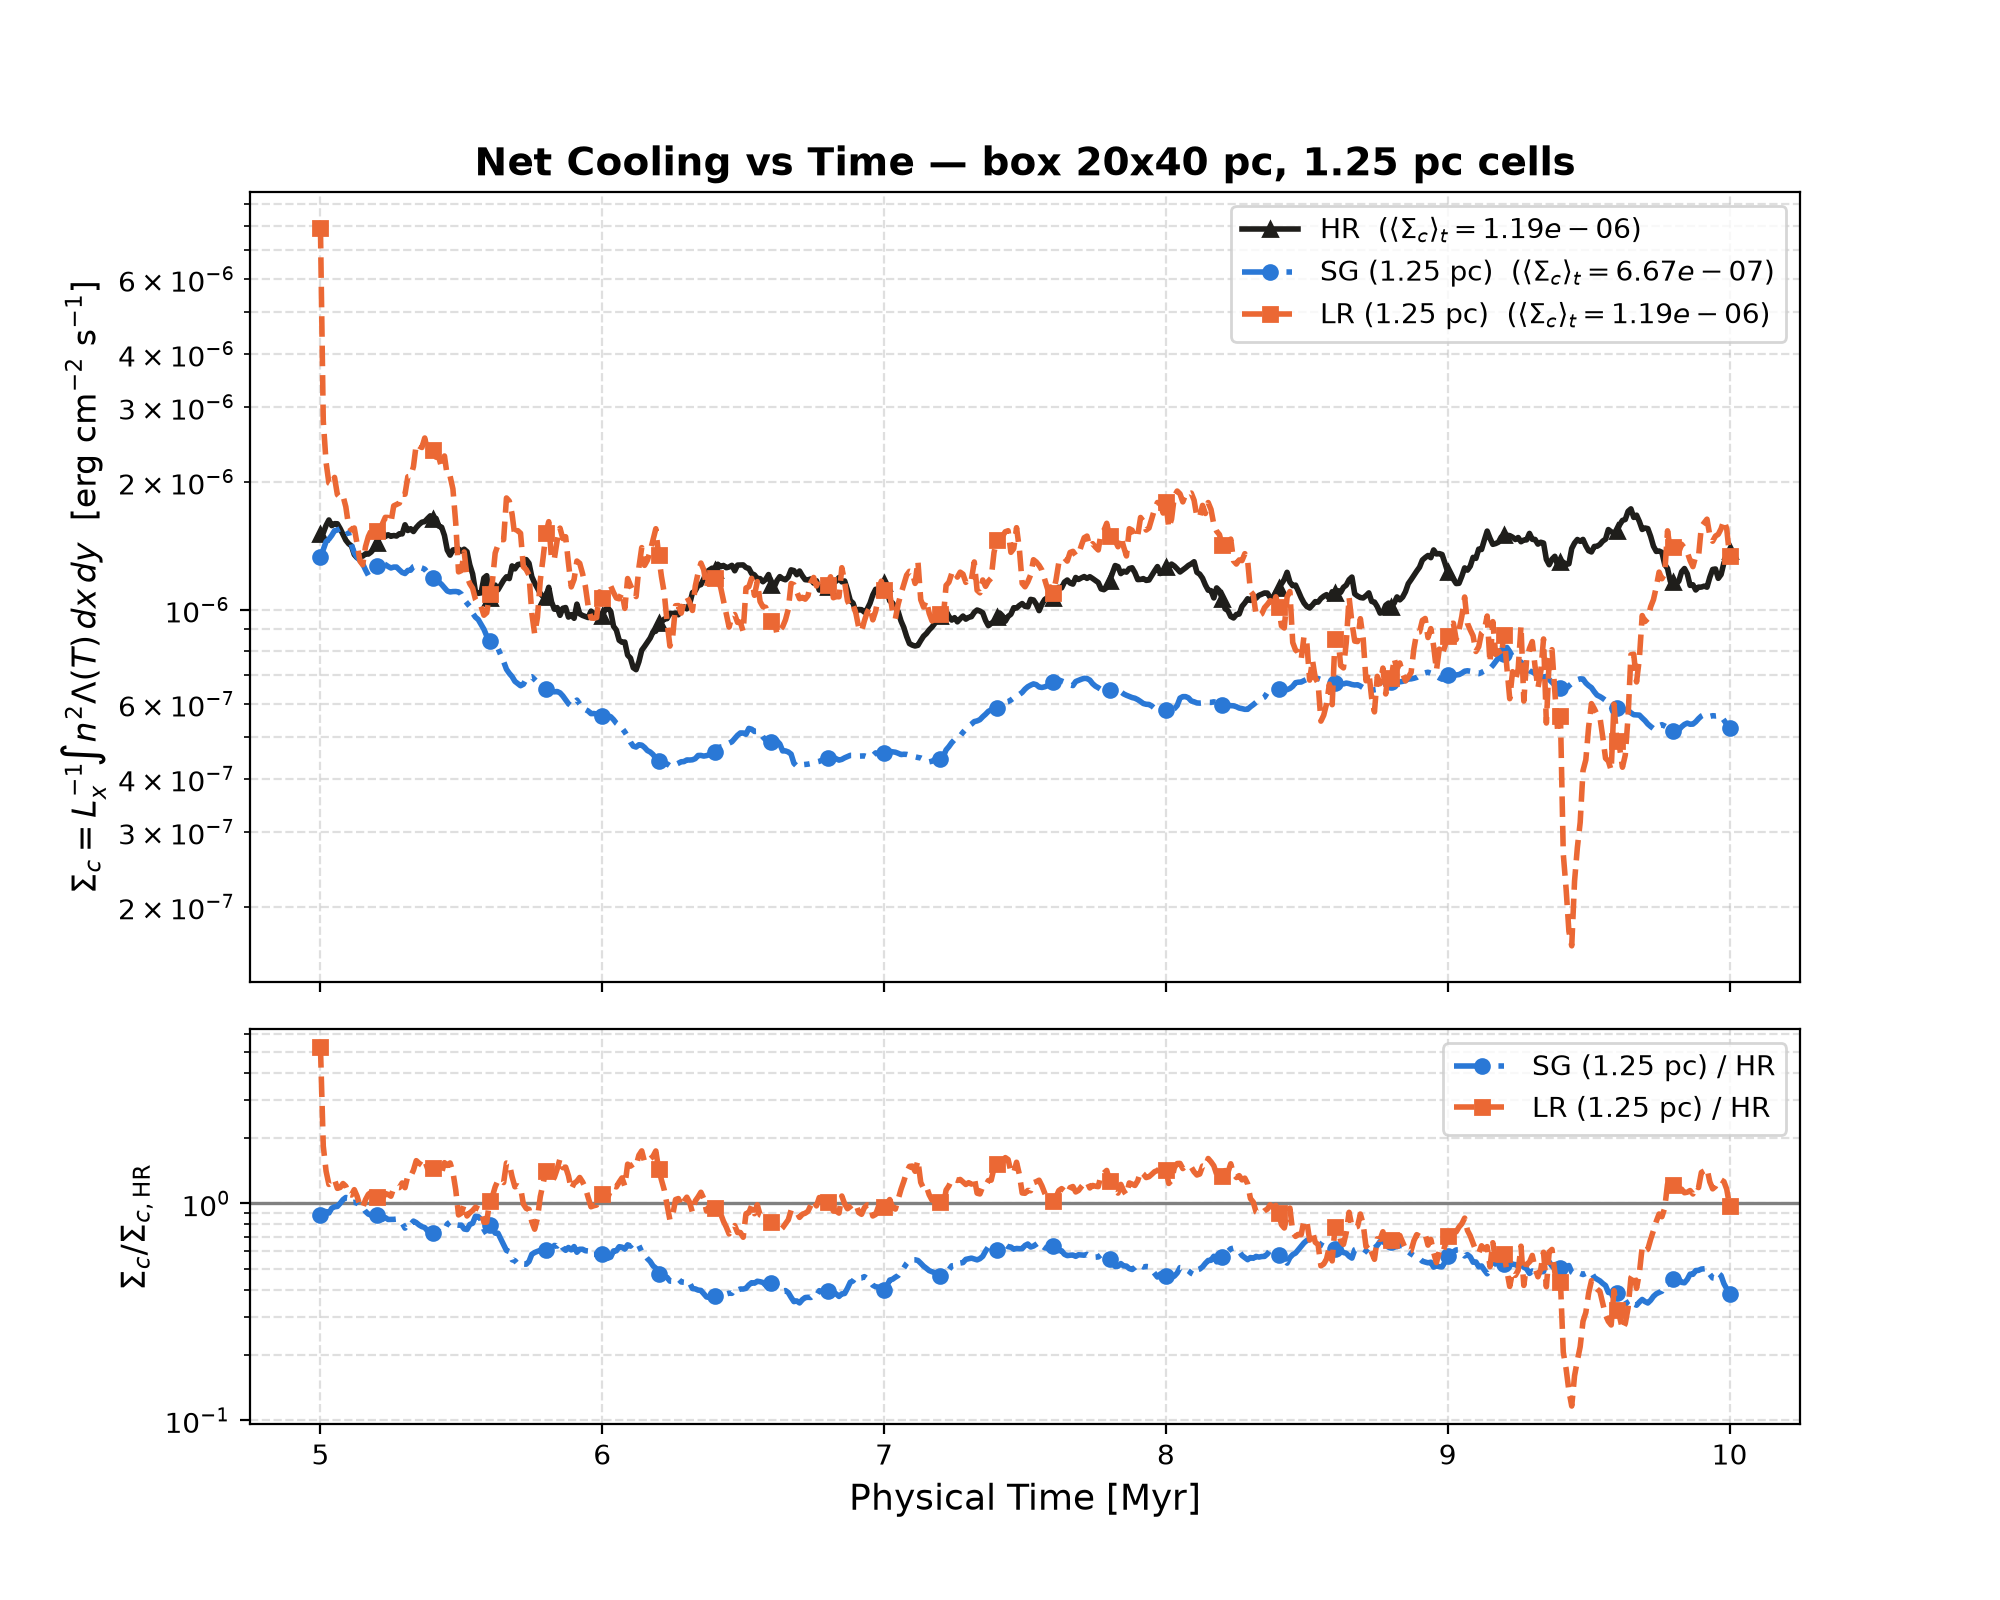

The table this chart was drawn from, first rows:
t_myr, sigma_c_hr, sigma_c_sg, sigma_c_lr
5.0, 1.5062603796303457e-06, 1.3310652487939587e-06, 7.90215435930153e-06
5.01, 1.5141122166834443e-06, 1.3835915694454705e-06, 2.777601432458996e-06
5.02, 1.5777443718854707e-06, 1.4442210611567048e-06, 2.2164853147219408e-06
5.03, 1.6243642556102272e-06, 1.4640795979466092e-06, 1.983581036154803e-06
5.04, 1.574861210269685e-06, 1.4940314661643371e-06, 1.9666154227517928e-06
5.05, 1.5920781075552033e-06, 1.532642186691907e-06, 2.0454265014485758e-06
5.06, 1.5912417524102e-06, 1.5384232344868501e-06, 1.863606229938942e-06
5.07, 1.5496022645851836e-06, 1.5491533673251798e-06, 1.8326480424104798e-06
5.08, 1.5010984868341345e-06, 1.5592349002204092e-06, 1.8507469817993683e-06
5.09, 1.4558174206899242e-06, 1.5474036453448315e-06, 1.7447713047020024e-06
5.1, 1.4282045603561472e-06, 1.510463312666264e-06, 1.5705036085450638e-06
5.11, 1.4111417020810492e-06, 1.4201726198198056e-06, 1.5399506018270128e-06
5.12, 1.3463093935245804e-06, 1.359860574868011e-06, 1.5552243135439914e-06
5.13, 1.3231424106761154e-06, 1.3269303171244587e-06, 1.4261551068320885e-06
5.14, 1.3387914853039484e-06, 1.3044546777274982e-06, 1.3007151830432593e-06
5.15, 1.3351207640018286e-06, 1.2800007926204054e-06, 1.2739239917580647e-06
5.16, 1.3523104589281221e-06, 1.2387529516997909e-06, 1.4065695126297253e-06
5.17, 1.3503038995196234e-06, 1.203722157432122e-06, 1.4846790592312564e-06
5.18, 1.3657759623508346e-06, 1.2028053321450404e-06, 1.5342749988101783e-06
5.19, 1.391826270833811e-06, 1.2187369991379238e-06, 1.536821454828213e-06
5.2, 1.4350132703596435e-06, 1.262558836436841e-06, 1.5324191328291183e-06
5.21, 1.4850685216463309e-06, 1.2856748457103787e-06, 1.5171279145127712e-06
5.22, 1.5225565179588904e-06, 1.2837263219391698e-06, 1.591992331340251e-06
5.23, 1.4850936370883477e-06, 1.2760159241665755e-06, 1.647238130252703e-06
5.24, 1.4991865477333662e-06, 1.262649956042387e-06, 1.6464227692896653e-06
5.25, 1.4867202209405322e-06, 1.2522282489721332e-06, 1.6023902023010064e-06
5.26, 1.4931243254131386e-06, 1.258531705447381e-06, 1.753321208661607e-06
5.27, 1.4886832526219152e-06, 1.2586398530118374e-06, 1.7660504598362029e-06
5.28, 1.5070850445470822e-06, 1.2395762724375546e-06, 1.779321127402717e-06
5.29, 1.506200461209136e-06, 1.2223971082767217e-06, 1.8683369211509505e-06
5.3, 1.58239354440789e-06, 1.2153042181203105e-06, 1.8671582609830862e-06
5.31, 1.533998276798835e-06, 1.2357479733417945e-06, 2.0529363842329084e-06
5.32, 1.5490085002139733e-06, 1.2374190299714313e-06, 2.058032740869585e-06
5.33, 1.5254997877508992e-06, 1.2620546208668087e-06, 2.1682724939189703e-06
5.34, 1.5589879132441474e-06, 1.2694875585730786e-06, 2.450106830352707e-06
5.35, 1.5850166559875987e-06, 1.2587781400091446e-06, 2.4236022910103867e-06
5.36, 1.6050217977589367e-06, 1.2522827793531612e-06, 2.4049428875472382e-06
5.37, 1.609895951259946e-06, 1.244056932867496e-06, 2.5321712194155526e-06
5.38, 1.6364284063226425e-06, 1.220768371916553e-06, 2.365763736726204e-06
5.39, 1.6615045175815911e-06, 1.2068207803919931e-06, 2.353271504557106e-06
5.4, 1.6337118417394587e-06, 1.1866181662923696e-06, 2.375425233959875e-06
5.41, 1.6381374991993744e-06, 1.1766503212231233e-06, 2.2822046229525974e-06
5.42, 1.5707212631995968e-06, 1.1612261784463608e-06, 2.278478270718459e-06
5.43, 1.5617187162106486e-06, 1.1453286307184563e-06, 2.159191496323252e-06
5.44, 1.4933492134651459e-06, 1.124738672234251e-06, 2.2973308264812534e-06
5.45, 1.3797584195553006e-06, 1.1055083740562832e-06, 2.0617179254065993e-06
5.46, 1.3423063142479173e-06, 1.0998274561274045e-06, 2.0588414904806387e-06
5.47, 1.3805363775609574e-06, 1.1020401064014223e-06, 1.921914632793804e-06
5.48, 1.3848888832708954e-06, 1.102579390117667e-06, 1.5976035447975443e-06
5.49, 1.3881002997840105e-06, 1.1000435043617526e-06, 1.2262426898608019e-06
5.5, 1.3711772832602983e-06, 1.087219114746931e-06, 1.2346064197143875e-06
5.51, 1.3862959138376132e-06, 1.0548535140663424e-06, 1.3657919589548483e-06
5.52, 1.3677412704054986e-06, 1.0348901822213462e-06, 1.1947351434025436e-06
5.53, 1.2729621833137747e-06, 1.0164065918533465e-06, 1.1499449770467126e-06
5.54, 1.212586088982951e-06, 9.8056843073983e-07, 1.122333732358825e-06
5.55, 1.1020151083930571e-06, 9.5934713934954e-07, 1.0563142968389132e-06
5.56, 1.091510979492059e-06, 9.468664094698841e-07, 1.0290157031138852e-06
5.57, 1.0944527394069032e-06, 9.223622669614701e-07, 1.0176275791972886e-06
5.58, 1.186044892854548e-06, 8.987202922845094e-07, 9.695810481989592e-07
5.59, 1.2012660727821862e-06, 8.662100201329806e-07, 9.830157533620577e-07
... 441 more rows
